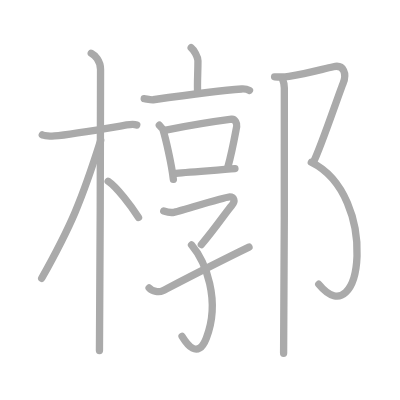
t = 0.00 s
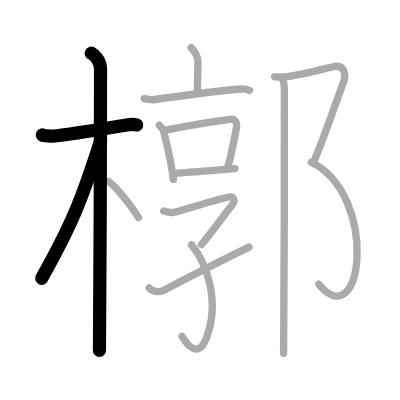
t = 3.00 s
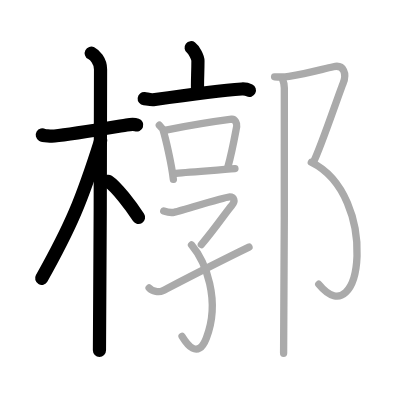
t = 6.00 s
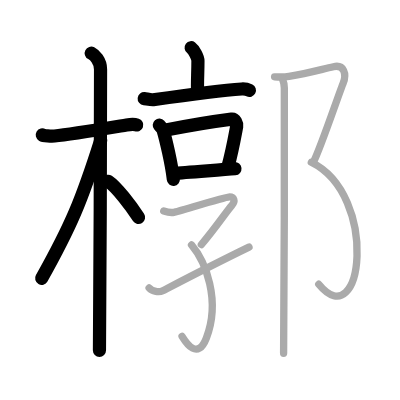
t = 9.00 s
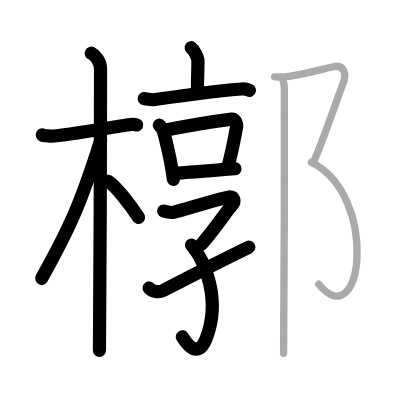
t = 12.00 s
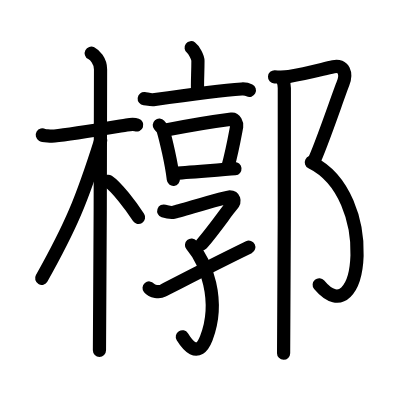
t = 15.00 s

The animated SVG that drew these frames (rendered in a browser with its animation timeline set to each time). Animation: 15 SMIL elements (animate=15); one cycle of 15.00 s.

<?xml version="1.0" standalone="no"?>
<!DOCTYPE svg PUBLIC "-//W3C//DTD SVG 1.1//EN"   "http://www.w3.org/Graphics/SVG/1.1/DTD/svg11.dtd">
<svg width="400px" height="400px"  version="1.1" xmlns="http://www.w3.org/2000/svg">
  <defs>
    <marker id="Triangle" viewBox="0 0 10 10" refX="0" refY="5" markerUnits="strokeWidth" markerWidth="3" style="stroke-opacity:0%;fill:#aaaaaa;" markerHeight="2" orient="auto">
      <path d="M 0 0 L 10 5 L 0 10 z" />
    </marker>
    
    <marker id="Arrow" viewBox="0 0 10 10" refX="5" refY="5" markerUnits="strokeWidth" markerWidth="1.8" style="stroke-opacity:0%;fill:#770000;" markerHeight="2" orient="auto">
      <path d="M 0 4 L 6 4 L 4 1 L 10 5 L 4 9 L 6 6 L 0 6 z" />
        <circle cx="5" cy="5" r="5" />
      </marker>
    
    <marker id="TriangleRed" viewBox="0 0 10 10" refX="0" refY="5" markerUnits="strokeWidth" markerWidth="3" style="stroke-opacity:0%;fill:#CC0000;" markerHeight="2" orient="auto">
      <path d="M 0 0 L 10 5 L 0 10 z" />
    </marker>
    
    <marker id="ArrowRed" viewBox="0 0 10 10" refX="5" refY="5" markerUnits="strokeWidth" markerWidth="1.8" style="stroke-opacity:0%;fill:#CC0000;" markerHeight="2" orient="auto">
      <path d="M 0 4 L 6 4 L 4 1 L 10 5 L 4 9 L 6 6 L 0 6 z" />
        <circle cx="5" cy="5" r="5" />
      </marker>
    
  </defs>
  
  <path style="fill:#ffffff; fill-opacity:100%; fill-rule:evenodd; stroke-width:0;" d="M 0 0 L 400px 0 L 400px 400px L 0 400px L 0 0" />

  <g transform="scale(3.6697247706422 3.6697247706422)">
<path style="fill:none; fill-opacity:0%; fill-rule:evenodd; stroke:#aaaaaa; stroke-opacity:100%; stroke-width: 1.5pt; stroke-linejoin:round; stroke-linecap:round;" d="M11.53 36.78c0.35 0.21 2.41 0.36 3.34 0.27c3.98-0.36 13.25-1.93 19.64-2.99c0.93-0.15 2.17-0.21 2.75 0"></path>
<path style="fill:none; fill-opacity:0%; fill-rule:evenodd; stroke:#aaaaaa; stroke-opacity:100%; stroke-width: 1.5pt; stroke-linejoin:round; stroke-linecap:round;" d="M24.86 14.5c0.91 0.47 2.54 2 2.54 4.42c0 0.95-0.12 70.75-0.3 76.58"></path>
<path style="fill:none; fill-opacity:0%; fill-rule:evenodd; stroke:#aaaaaa; stroke-opacity:100%; stroke-width: 1.5pt; stroke-linejoin:round; stroke-linecap:round;" d="M27.44 38.28c-5.18 16.34-8.06 23.25-16.08 37.56"></path>
<path style="fill:none; fill-opacity:0%; fill-rule:evenodd; stroke:#aaaaaa; stroke-opacity:100%; stroke-width: 1.5pt; stroke-linejoin:round; stroke-linecap:round;" d="M29.47 49.4c2.37 1.59 6.28 6.76 8.28 9.85"></path>
<path style="fill:none; fill-opacity:0%; fill-rule:evenodd; stroke:#aaaaaa; stroke-opacity:100%; stroke-width: 1.5pt; stroke-linejoin:round; stroke-linecap:round;" d="M52.09 13c0.7 0.52 1.85 2.52 1.85 3.55c0 3.8-0.22 5.51-0.09 8.73"></path>
<path style="fill:none; fill-opacity:0%; fill-rule:evenodd; stroke:#aaaaaa; stroke-opacity:100%; stroke-width: 1.5pt; stroke-linejoin:round; stroke-linecap:round;" d="M39.3 26.88c0.57 0.06 1.88 0.38 2.44 0.3c4.51-0.64 17.69-2.49 24.12-2.93c0.95-0.06 1.43 0.03 2.13 0.39"></path>
<path style="fill:none; fill-opacity:0%; fill-rule:evenodd; stroke:#aaaaaa; stroke-opacity:100%; stroke-width: 1.5pt; stroke-linejoin:round; stroke-linecap:round;" d="M43.41 34.12c0.21 0.24 0.92 0.94 1.01 1.25c0.72 2.4 2.33 9.19 2.82 13.5"></path>
<path style="fill:none; fill-opacity:0%; fill-rule:evenodd; stroke:#aaaaaa; stroke-opacity:100%; stroke-width: 1.5pt; stroke-linejoin:round; stroke-linecap:round;" d="M45.2 35.44c5.08-1.01 15.28-2.64 17.9-2.98c0.96-0.12 1.53 1.25 1.4 1.98c-0.57 3.02-1.22 6.8-2.43 11.15"></path>
<path style="fill:none; fill-opacity:0%; fill-rule:evenodd; stroke:#aaaaaa; stroke-opacity:100%; stroke-width: 1.5pt; stroke-linejoin:round; stroke-linecap:round;" d="M47.45 47.28c3.08-0.38 12.67-0.93 16.57-1.31"></path>
<path style="fill:none; fill-opacity:0%; fill-rule:evenodd; stroke:#aaaaaa; stroke-opacity:100%; stroke-width: 1.5pt; stroke-linejoin:round; stroke-linecap:round;" d="M44.62 57.5c0.63 0.21 1.83 0.53 2.78 0.35c1.16-0.22 14.08-4.21 15.18-4.21c1.11 0 1.69 1.11 0.58 2.34c-1.34 1.48-4.42 6.13-8.29 10.65"></path>
<path style="fill:none; fill-opacity:0%; fill-rule:evenodd; stroke:#aaaaaa; stroke-opacity:100%; stroke-width: 1.5pt; stroke-linejoin:round; stroke-linecap:round;" d="M52.19 66.76c3.81 4.49 8.02 15.07 4.04 25.37c-2.36 6.09-5.48 1.37-6.62-0.49"></path>
<path style="fill:none; fill-opacity:0%; fill-rule:evenodd; stroke:#aaaaaa; stroke-opacity:100%; stroke-width: 1.5pt; stroke-linejoin:round; stroke-linecap:round;" d="M40.63 78.47c0.87 1.03 2.77 1.25 3.72 0.76C52.5 75 58.25 72 67.85 67.34"></path>
<path style="fill:none; fill-opacity:0%; fill-rule:evenodd; stroke:#aaaaaa; stroke-opacity:100%; stroke-width: 1.5pt; stroke-linejoin:round; stroke-linecap:round;" d="M74.82 20.93c1.18 0.07 3.11 0.03 3.93-0.1c5-0.83 8.5-1.83 12.12-2.65c2.79-0.63 3.74 1.85 2.58 4.65c-1.15 2.8-6.05 17.4-8.07 21.4"></path>
<path style="fill:none; fill-opacity:0%; fill-rule:evenodd; stroke:#aaaaaa; stroke-opacity:100%; stroke-width: 1.5pt; stroke-linejoin:round; stroke-linecap:round;" d="M84.84 44.23c18.56 9.14 13.97 47.78 2.02 33.22"></path>
<path style="fill:none; fill-opacity:0%; fill-rule:evenodd; stroke:#aaaaaa; stroke-opacity:100%; stroke-width: 1.5pt; stroke-linejoin:round; stroke-linecap:round;" d="M76.94 21.45c0.02 0.11 0.53 1.02 0.54 2.55c0.08 11.98-0.06 66.72-0.2 72.25"></path>

<path style="fill:none; fill-opacity:0%; fill-rule:evenodd; stroke:#000000; stroke-opacity:100%; stroke-width: 2.7pt; stroke-linejoin:round; stroke-linecap:round;" d="M11.53 36.78c0.35 0.21 2.41 0.36 3.34 0.27c3.98-0.36 13.25-1.93 19.64-2.99c0.93-0.15 2.17-0.21 2.75 0" pathLength="100" stroke-dashoffset="100" stroke-dasharray="100 105"><animate id="dashAnim1" attributeName="stroke-dashoffset" from="100" to="0" dur="1s" calcMode="linear" fill="freeze"/></path>
<path style="fill:none; fill-opacity:0%; fill-rule:evenodd; stroke:#000000; stroke-opacity:100%; stroke-width: 2.7pt; stroke-linejoin:round; stroke-linecap:round;" d="M24.86 14.5c0.91 0.47 2.54 2 2.54 4.42c0 0.95-0.12 70.75-0.3 76.58" pathLength="100" stroke-dashoffset="100" stroke-dasharray="100 105"><animate id="dashAnim2" attributeName="stroke-dashoffset" from="100" to="0" dur="1s" calcMode="linear" begin="dashAnim1.end" fill="freeze"/></path>
<path style="fill:none; fill-opacity:0%; fill-rule:evenodd; stroke:#000000; stroke-opacity:100%; stroke-width: 2.7pt; stroke-linejoin:round; stroke-linecap:round;" d="M27.44 38.28c-5.18 16.34-8.06 23.25-16.08 37.56" pathLength="100" stroke-dashoffset="100" stroke-dasharray="100 105"><animate id="dashAnim3" attributeName="stroke-dashoffset" from="100" to="0" dur="1s" calcMode="linear" begin="dashAnim2.end" fill="freeze"/></path>
<path style="fill:none; fill-opacity:0%; fill-rule:evenodd; stroke:#000000; stroke-opacity:100%; stroke-width: 2.7pt; stroke-linejoin:round; stroke-linecap:round;" d="M29.47 49.4c2.37 1.59 6.28 6.76 8.28 9.85" pathLength="100" stroke-dashoffset="100" stroke-dasharray="100 105"><animate id="dashAnim4" attributeName="stroke-dashoffset" from="100" to="0" dur="1s" calcMode="linear" begin="dashAnim3.end" fill="freeze"/></path>
<path style="fill:none; fill-opacity:0%; fill-rule:evenodd; stroke:#000000; stroke-opacity:100%; stroke-width: 2.7pt; stroke-linejoin:round; stroke-linecap:round;" d="M52.09 13c0.7 0.52 1.85 2.52 1.85 3.55c0 3.8-0.22 5.51-0.09 8.73" pathLength="100" stroke-dashoffset="100" stroke-dasharray="100 105"><animate id="dashAnim5" attributeName="stroke-dashoffset" from="100" to="0" dur="1s" calcMode="linear" begin="dashAnim4.end" fill="freeze"/></path>
<path style="fill:none; fill-opacity:0%; fill-rule:evenodd; stroke:#000000; stroke-opacity:100%; stroke-width: 2.7pt; stroke-linejoin:round; stroke-linecap:round;" d="M39.3 26.88c0.57 0.06 1.88 0.38 2.44 0.3c4.51-0.64 17.69-2.49 24.12-2.93c0.95-0.06 1.43 0.03 2.13 0.39" pathLength="100" stroke-dashoffset="100" stroke-dasharray="100 105"><animate id="dashAnim6" attributeName="stroke-dashoffset" from="100" to="0" dur="1s" calcMode="linear" begin="dashAnim5.end" fill="freeze"/></path>
<path style="fill:none; fill-opacity:0%; fill-rule:evenodd; stroke:#000000; stroke-opacity:100%; stroke-width: 2.7pt; stroke-linejoin:round; stroke-linecap:round;" d="M43.41 34.12c0.21 0.24 0.92 0.94 1.01 1.25c0.72 2.4 2.33 9.19 2.82 13.5" pathLength="100" stroke-dashoffset="100" stroke-dasharray="100 105"><animate id="dashAnim7" attributeName="stroke-dashoffset" from="100" to="0" dur="1s" calcMode="linear" begin="dashAnim6.end" fill="freeze"/></path>
<path style="fill:none; fill-opacity:0%; fill-rule:evenodd; stroke:#000000; stroke-opacity:100%; stroke-width: 2.7pt; stroke-linejoin:round; stroke-linecap:round;" d="M45.2 35.44c5.08-1.01 15.28-2.64 17.9-2.98c0.96-0.12 1.53 1.25 1.4 1.98c-0.57 3.02-1.22 6.8-2.43 11.15" pathLength="100" stroke-dashoffset="100" stroke-dasharray="100 105"><animate id="dashAnim8" attributeName="stroke-dashoffset" from="100" to="0" dur="1s" calcMode="linear" begin="dashAnim7.end" fill="freeze"/></path>
<path style="fill:none; fill-opacity:0%; fill-rule:evenodd; stroke:#000000; stroke-opacity:100%; stroke-width: 2.7pt; stroke-linejoin:round; stroke-linecap:round;" d="M47.45 47.28c3.08-0.38 12.67-0.93 16.57-1.31" pathLength="100" stroke-dashoffset="100" stroke-dasharray="100 105"><animate id="dashAnim9" attributeName="stroke-dashoffset" from="100" to="0" dur="1s" calcMode="linear" begin="dashAnim8.end" fill="freeze"/></path>
<path style="fill:none; fill-opacity:0%; fill-rule:evenodd; stroke:#000000; stroke-opacity:100%; stroke-width: 2.7pt; stroke-linejoin:round; stroke-linecap:round;" d="M44.62 57.5c0.63 0.21 1.83 0.53 2.78 0.35c1.16-0.22 14.08-4.21 15.18-4.21c1.11 0 1.69 1.11 0.58 2.34c-1.34 1.48-4.42 6.13-8.29 10.65" pathLength="100" stroke-dashoffset="100" stroke-dasharray="100 105"><animate id="dashAnim10" attributeName="stroke-dashoffset" from="100" to="0" dur="1s" calcMode="linear" begin="dashAnim9.end" fill="freeze"/></path>
<path style="fill:none; fill-opacity:0%; fill-rule:evenodd; stroke:#000000; stroke-opacity:100%; stroke-width: 2.7pt; stroke-linejoin:round; stroke-linecap:round;" d="M52.19 66.76c3.81 4.49 8.02 15.07 4.04 25.37c-2.36 6.09-5.48 1.37-6.62-0.49" pathLength="100" stroke-dashoffset="100" stroke-dasharray="100 105"><animate id="dashAnim11" attributeName="stroke-dashoffset" from="100" to="0" dur="1s" calcMode="linear" begin="dashAnim10.end" fill="freeze"/></path>
<path style="fill:none; fill-opacity:0%; fill-rule:evenodd; stroke:#000000; stroke-opacity:100%; stroke-width: 2.7pt; stroke-linejoin:round; stroke-linecap:round;" d="M40.63 78.47c0.87 1.03 2.77 1.25 3.72 0.76C52.5 75 58.25 72 67.85 67.34" pathLength="100" stroke-dashoffset="100" stroke-dasharray="100 105"><animate id="dashAnim12" attributeName="stroke-dashoffset" from="100" to="0" dur="1s" calcMode="linear" begin="dashAnim11.end" fill="freeze"/></path>
<path style="fill:none; fill-opacity:0%; fill-rule:evenodd; stroke:#000000; stroke-opacity:100%; stroke-width: 2.7pt; stroke-linejoin:round; stroke-linecap:round;" d="M74.82 20.93c1.18 0.07 3.11 0.03 3.93-0.1c5-0.83 8.5-1.83 12.12-2.65c2.79-0.63 3.74 1.85 2.58 4.65c-1.15 2.8-6.05 17.4-8.07 21.4" pathLength="100" stroke-dashoffset="100" stroke-dasharray="100 105"><animate id="dashAnim13" attributeName="stroke-dashoffset" from="100" to="0" dur="1s" calcMode="linear" begin="dashAnim12.end" fill="freeze"/></path>
<path style="fill:none; fill-opacity:0%; fill-rule:evenodd; stroke:#000000; stroke-opacity:100%; stroke-width: 2.7pt; stroke-linejoin:round; stroke-linecap:round;" d="M84.84 44.23c18.56 9.14 13.97 47.78 2.02 33.22" pathLength="100" stroke-dashoffset="100" stroke-dasharray="100 105"><animate id="dashAnim14" attributeName="stroke-dashoffset" from="100" to="0" dur="1s" calcMode="linear" begin="dashAnim13.end" fill="freeze"/></path>
<path style="fill:none; fill-opacity:0%; fill-rule:evenodd; stroke:#000000; stroke-opacity:100%; stroke-width: 2.7pt; stroke-linejoin:round; stroke-linecap:round;" d="M76.94 21.45c0.02 0.11 0.53 1.02 0.54 2.55c0.08 11.98-0.06 66.72-0.2 72.25" pathLength="100" stroke-dashoffset="100" stroke-dasharray="100 105"><animate id="dashAnim15" attributeName="stroke-dashoffset" from="100" to="0" dur="1s" calcMode="linear" begin="dashAnim14.end" fill="freeze"/></path>

</g>

</svg>  
          
